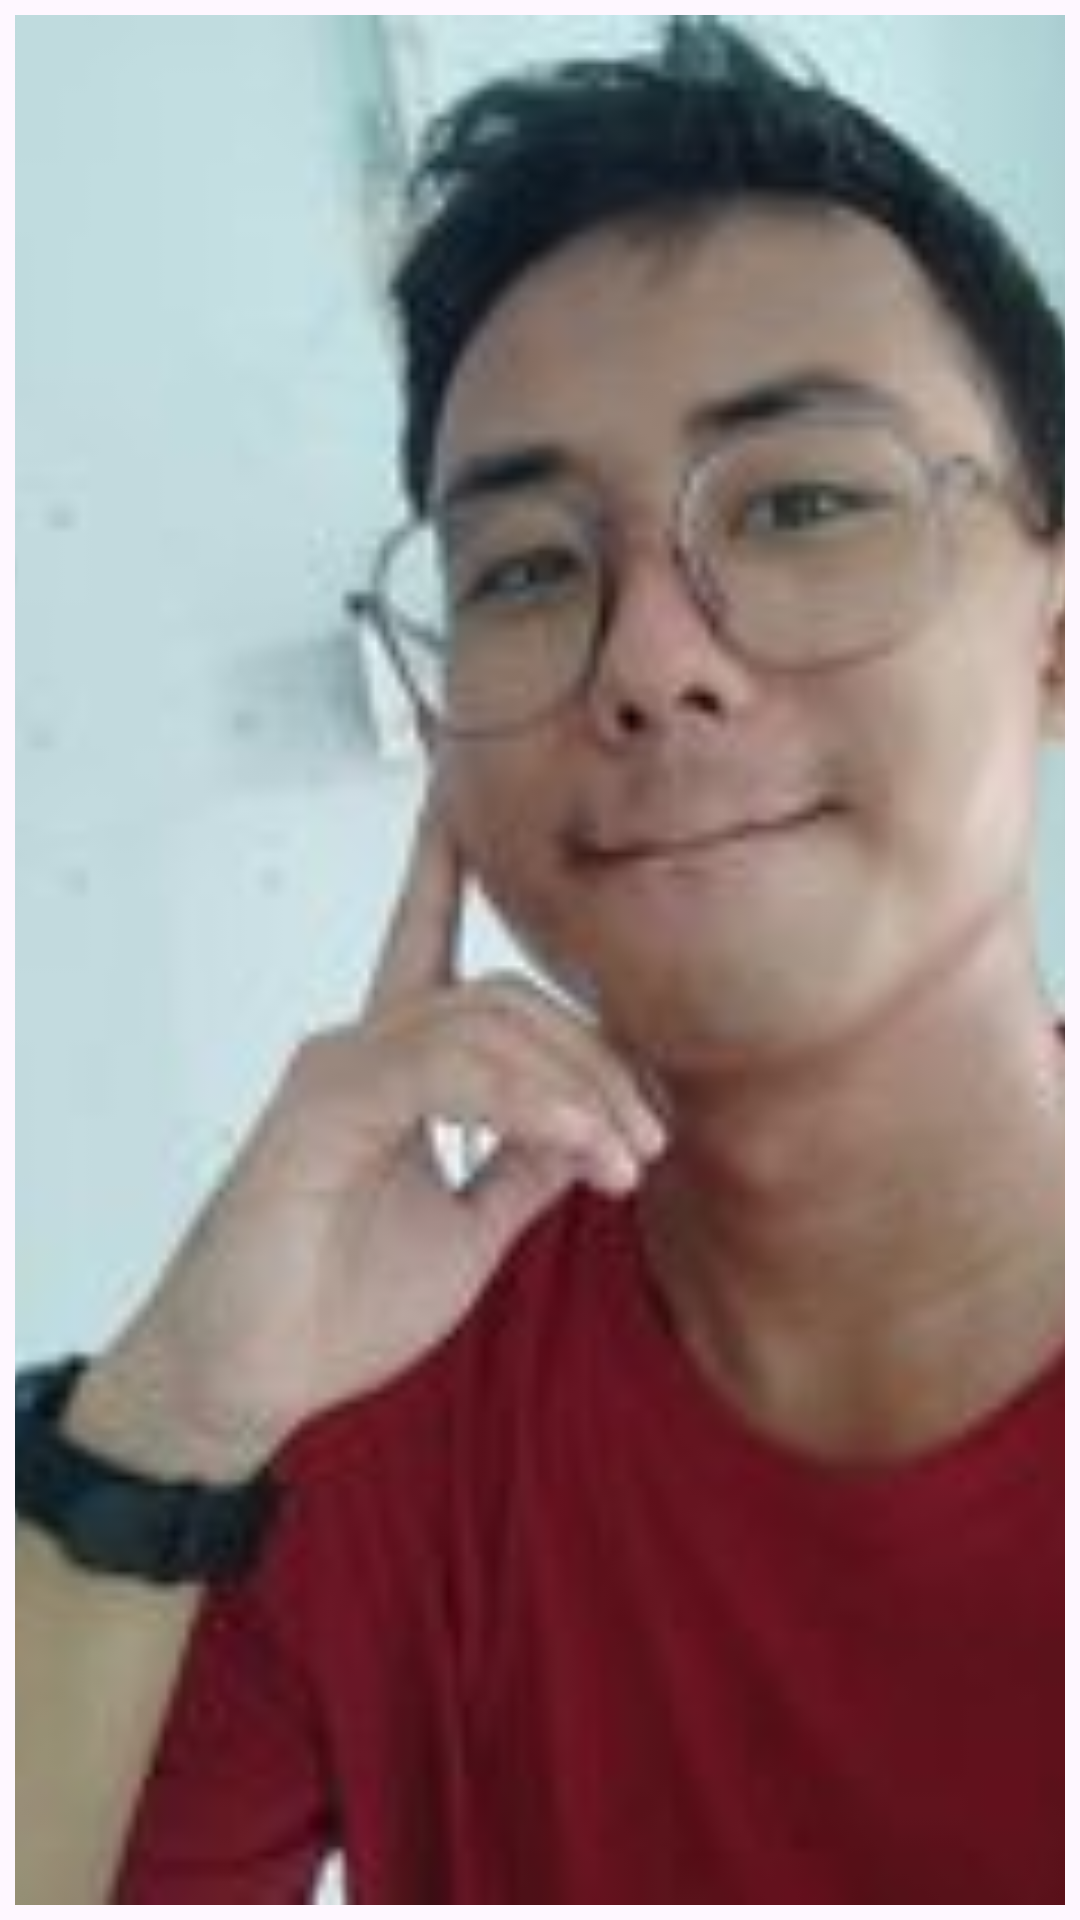

Here is an Android app screen rendered from its layout file. Give the layout XML and the strings, colors and styles it references.
<!-- AndroidManifest.xml: application theme Theme.Moments -->
<!-- res/layout/view_holder_gallery_images_list.xml -->
<?xml version="1.0" encoding="utf-8"?>
<RelativeLayout xmlns:android="http://schemas.android.com/apk/res/android"
    android:layout_width="match_parent"
    android:layout_height="match_parent"
    android:padding="@dimen/margin_5dp"
    xmlns:app="http://schemas.android.com/apk/res-auto">

    <androidx.appcompat.widget.AppCompatImageView
        android:id="@+id/ivGallery"
        android:layout_width="match_parent"
        app:srcCompat="@drawable/ath_profile"
        android:scaleType="centerCrop"
        android:layout_height="match_parent"/>

</RelativeLayout>
<!-- resources referenced by this layout -->
<resources>
  <dimen name="margin_5dp">5dp</dimen>
  <!-- drawable ath_profile: jpg bitmap (drawable-xxxhdpi, 8304 bytes) -->
  <style name="Theme.Moments" parent="Base.Theme.Moments" />
  <style name="Base.Theme.Moments" parent="Theme.Material3.DayNight.NoActionBar">
          
          <item name="colorPrimary">@color/colorAccent</item>
          <item name="colorAccent">@color/colorAccent</item>
  
          <item name="android:statusBarColor">@color/colorPrimary</item>
          <item name="android:windowLightStatusBar">true</item>
      </style>
  <color name="colorAccent">#113A5D</color>
  <color name="colorPrimary">#F9F9F9</color>
</resources>
